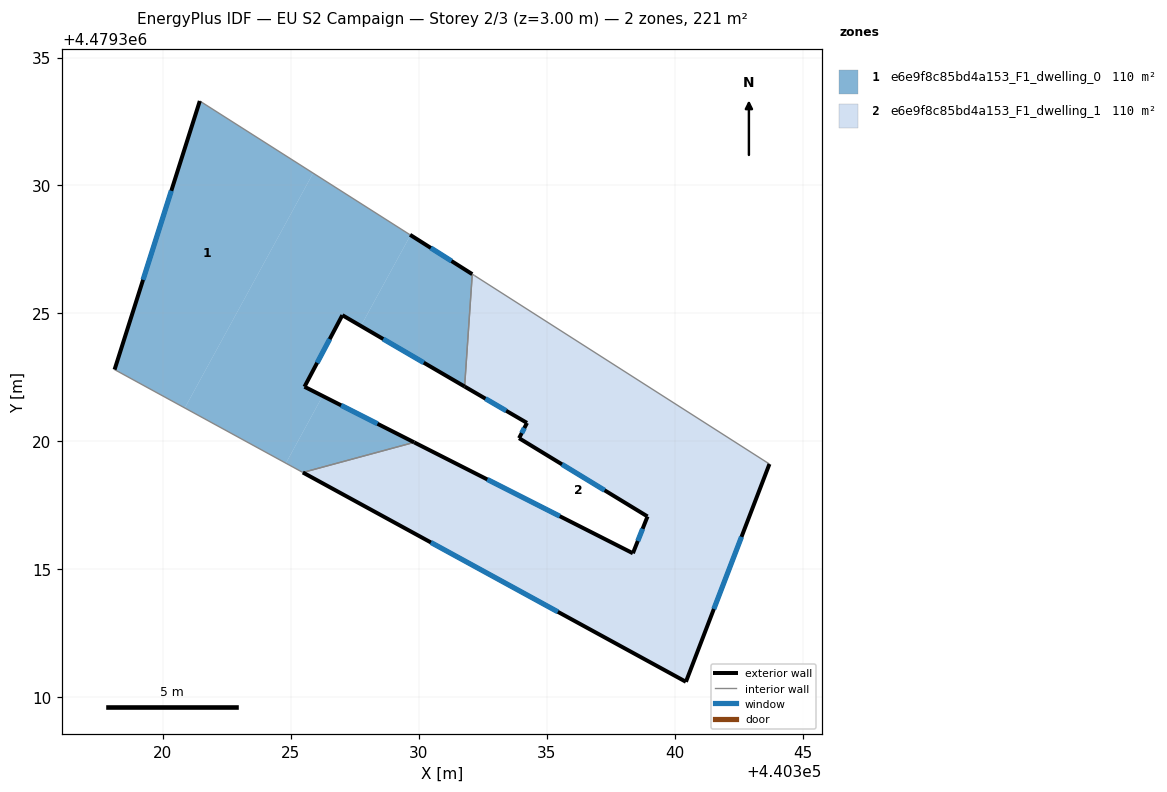
=== STOREY PLAN SPEC (per zone: floor XY polygon, exterior-wall plan segments, windows/doors) ===
zone 1: e6e9f8c85bd4a153_F1_dwelling_0  (110.3 m²)
  floor: (440320.86, 4479321.30) (440325.87, 4479330.48) (440321.44, 4479333.30) (440318.11, 4479322.80)
  floor: (440326.24, 4479321.77) (440325.53, 4479322.13) (440327.01, 4479324.93) (440327.74, 4479324.51) (440329.68, 4479328.06) (440329.66, 4479328.07) (440325.87, 4479330.48) (440320.86, 4479321.30) (440324.81, 4479319.15)
  floor: (440329.82, 4479319.96) (440326.24, 4479321.77) (440324.81, 4479319.15) (440325.47, 4479318.78)
  floor: (440331.79, 4479322.14) (440332.09, 4479326.53) (440329.68, 4479328.06) (440327.74, 4479324.51)
  exterior wall: (440329.66, 4479328.07) – (440332.09, 4479326.53)  [2.9 m]
    window: (440330.47, 4479327.56) – (440331.28, 4479327.05)  [0.9 m²]
  exterior wall: (440331.79, 4479322.14) – (440327.01, 4479324.93)  [5.5 m]
    window: (440330.19, 4479323.07) – (440328.61, 4479324.00)  [1.8 m²]
  exterior wall: (440327.01, 4479324.93) – (440325.53, 4479322.13)  [3.2 m]
    window: (440326.52, 4479324.00) – (440326.03, 4479323.07)  [1.0 m²]
  exterior wall: (440325.53, 4479322.13) – (440329.82, 4479319.96)  [4.8 m]
    window: (440326.97, 4479321.41) – (440328.39, 4479320.69)  [1.6 m²]
  exterior wall: (440318.11, 4479322.80) – (440321.44, 4479333.30)  [11.0 m]
    window: (440319.22, 4479326.31) – (440320.33, 4479329.79)  [3.6 m²]
  interior walls: 4
zone 2: e6e9f8c85bd4a153_F1_dwelling_1  (110.3 m²)
  floor: (440340.44, 4479310.60) (440343.70, 4479319.11) (440332.18, 4479326.48) (440332.09, 4479326.53) (440331.79, 4479322.14) (440334.23, 4479320.72) (440333.92, 4479320.12) (440338.94, 4479317.06) (440338.37, 4479315.62) (440329.82, 4479319.96) (440325.47, 4479318.78)
  exterior wall: (440340.44, 4479310.60) – (440325.47, 4479318.78)  [17.1 m]
    window: (440335.44, 4479313.34) – (440330.47, 4479316.05)  [5.6 m²]
  exterior wall: (440329.82, 4479319.96) – (440338.37, 4479315.62)  [9.6 m]
    window: (440332.68, 4479318.51) – (440335.51, 4479317.07)  [3.2 m²]
  exterior wall: (440338.37, 4479315.62) – (440338.94, 4479317.06)  [1.5 m]
    window: (440338.56, 4479316.11) – (440338.75, 4479316.58)  [0.5 m²]
  exterior wall: (440338.94, 4479317.06) – (440333.92, 4479320.12)  [5.9 m]
    window: (440337.26, 4479318.09) – (440335.60, 4479319.10)  [1.9 m²]
  exterior wall: (440333.92, 4479320.12) – (440334.23, 4479320.72)  [0.7 m]
    window: (440334.02, 4479320.32) – (440334.13, 4479320.52)  [0.2 m²]
  exterior wall: (440334.23, 4479320.72) – (440331.79, 4479322.14)  [2.8 m]
    window: (440333.41, 4479321.20) – (440332.61, 4479321.67)  [0.9 m²]
  exterior wall: (440343.70, 4479319.11) – (440340.44, 4479310.60)  [9.1 m]
    window: (440342.61, 4479316.27) – (440341.53, 4479313.45)  [3.0 m²]
  interior walls: 4

=== DERIVED (storey summary) ===
Building: EU S2 Campaign
Storey: 2 of 3  (floor level z = 3.00 m)
Storey gross floor area: 220.7 m²
Zones on this storey: 2
  - e6e9f8c85bd4a153_F1_dwelling_0: floor 110.3 m²; exterior wall 27.4 m (82.2 m²); 5 window(s) 9.0 m²; WWR 11.0%
  - e6e9f8c85bd4a153_F1_dwelling_1: floor 110.3 m²; exterior wall 46.7 m (140.0 m²); 7 window(s) 15.4 m²; WWR 11.0%
Zone adjacency (shared interzone walls):
  - e6e9f8c85bd4a153_F1_dwelling_0 ↔ e6e9f8c85bd4a153_F1_dwelling_1